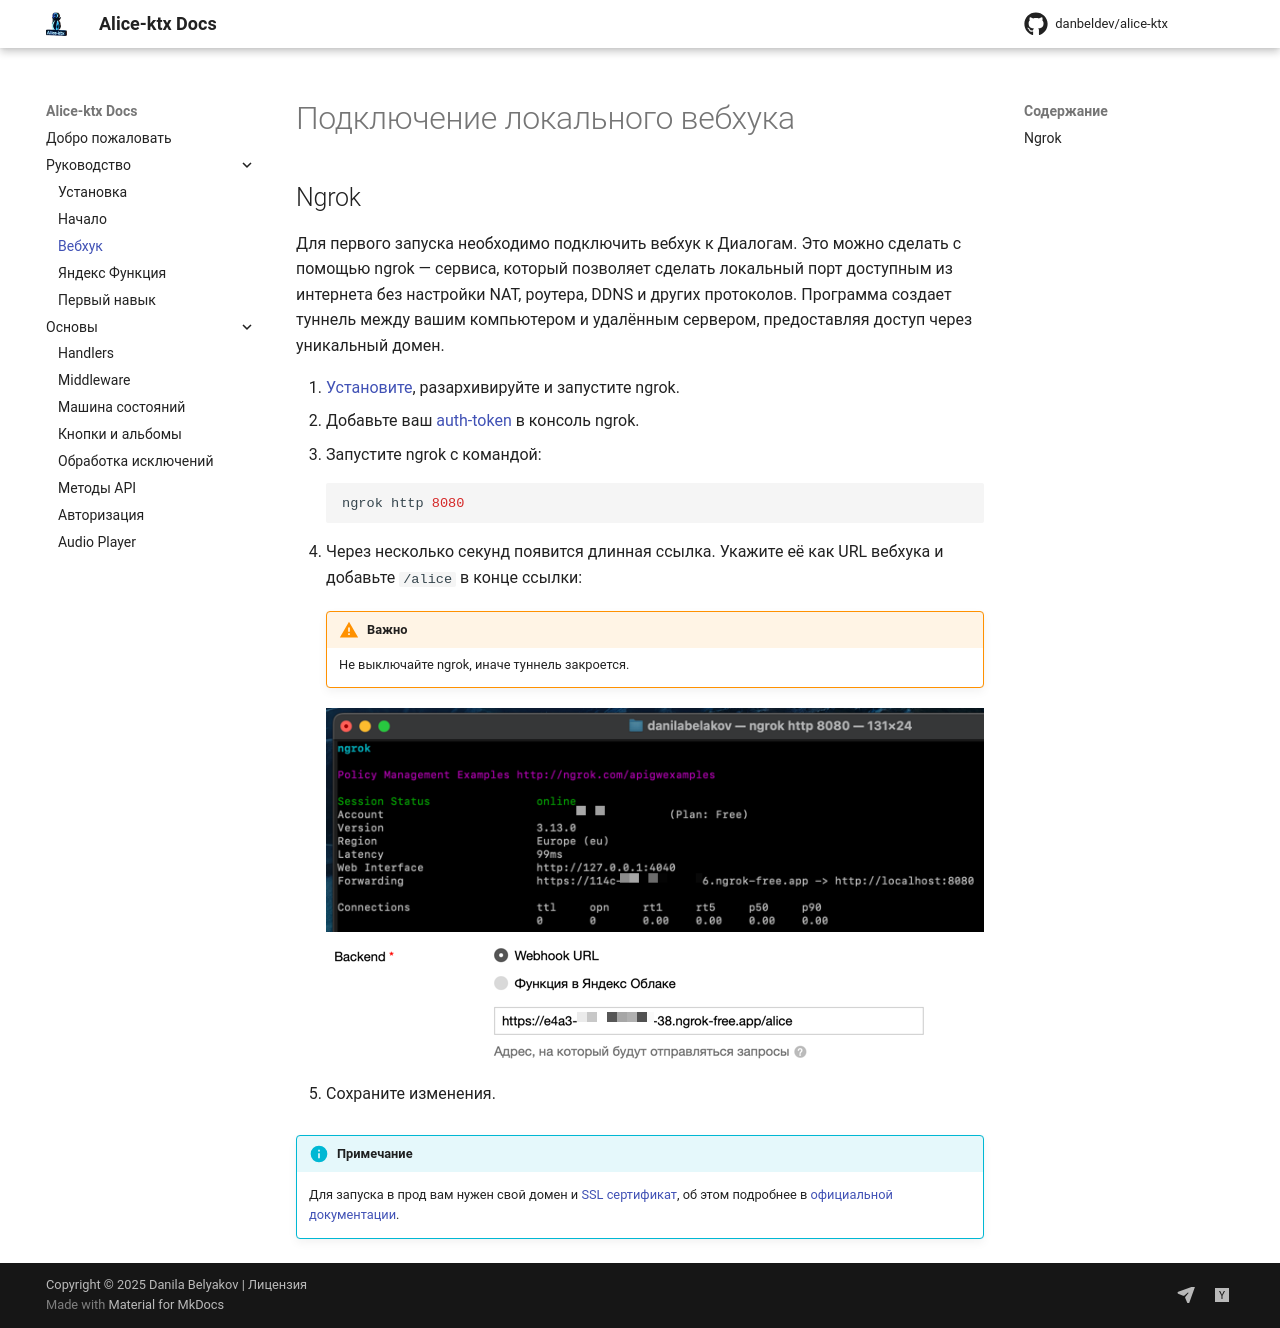

repository: danbeldev/alice-ktx · page: webhook/index.html · generator: mkdocs

# Подключение локального вебхука

## Ngrok

Для первого запуска необходимо подключить вебхук к Диалогам. Это можно сделать с помощью ngrok — сервиса, который позволяет сделать локальный порт доступным из интернета без настройки NAT, роутера, DDNS и других протоколов. Программа создает туннель между вашим компьютером и удалённым сервером, предоставляя доступ через уникальный домен.

1. [Установите](https://dashboard.ngrok.com/get-started/setup), разархивируйте и запустите ngrok.
2. Добавьте ваш [auth-token](https://dashboard.ngrok.com/get-started/your-authtoken) в консоль ngrok.
3. Запустите ngrok с командой:
    ```shell
    ngrok http 8080
    ```
4. Через несколько секунд появится длинная ссылка. Укажите её как URL вебхука и добавьте `/alice` в конце ссылки:

    !!! warning "Важно"
        Не выключайте ngrok, иначе туннель закроется.

    ![ngrok](assets/ngrok_runnable.png)
    ![webhook_url.png](assets/webhook_url.png)

5. Сохраните изменения.

!!! info "Примечание"
    Для запуска в прод вам нужен свой домен и [SSL сертификат](https://wiki.yaboard.com/s/zc), об этом подробнее в [официальной документации](https://yandex.ru/dev/dialogs/alice/doc/deploy-overview.html).
